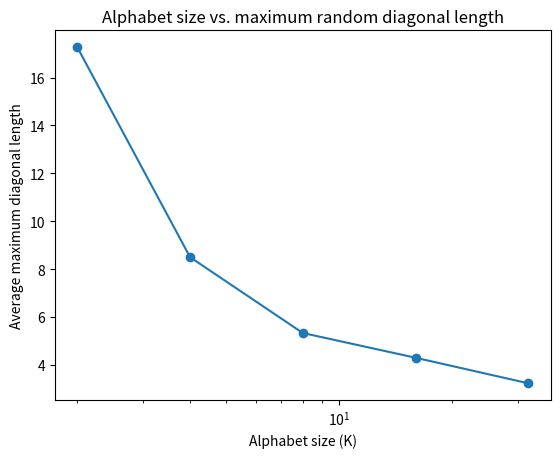

This chart was generated by the following Python code:
import numpy as np
import matplotlib.pyplot as plt

def random_sequence(length, K):
    return np.random.randint(0, K, size=length)

def longest_run(arr):
    padded = np.concatenate(([0], arr, [0]))
    diff = np.diff(padded)
    starts = np.where(diff == 1)[0]
    ends = np.where(diff == -1)[0]
    if len(starts) == 0:
        return 0
    return np.max(ends - starts)

def max_diagonal_length(s1, s2):
    n = len(s1)
    max_len = 0
    for d in range(-(n - 1), n):
        if d < 0:
            a = s1[-d:]
            b = s2[:n + d]
        else:
            a = s1[:n - d]
            b = s2[d:]
        matches = (a == b).astype(int)
        max_len = max(max_len, longest_run(matches))
    return max_len

def experiment(N=500, trials=30, Ks=[2, 4, 8, 16, 32]):
    results = []
    for K in Ks:
        max_vals = []
        for _ in range(trials):
            s1 = random_sequence(N, K)
            s2 = random_sequence(N, K)
            max_vals.append(max_diagonal_length(s1, s2))
        results.append(np.mean(max_vals))
    return Ks, results

# Run experiment
Ks, values = experiment()

# Plot
plt.figure()
plt.plot(Ks, values, marker='o')
plt.xscale('log')
plt.xlabel("Alphabet size (K)")
plt.ylabel("Average maximum diagonal length")
plt.title("Alphabet size vs. maximum random diagonal length")
plt.show()
